2-way image classification set "cherry-leaves" from GitHub (HGlass07/Mildew-Detection); label vocabulary: healthy, powdery mildew.

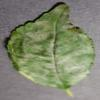
Label: powdery mildew

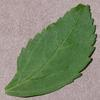
Label: healthy

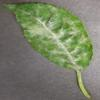
Label: powdery mildew

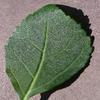
Label: healthy

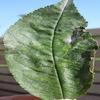
Label: powdery mildew

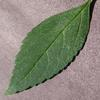
Label: healthy
